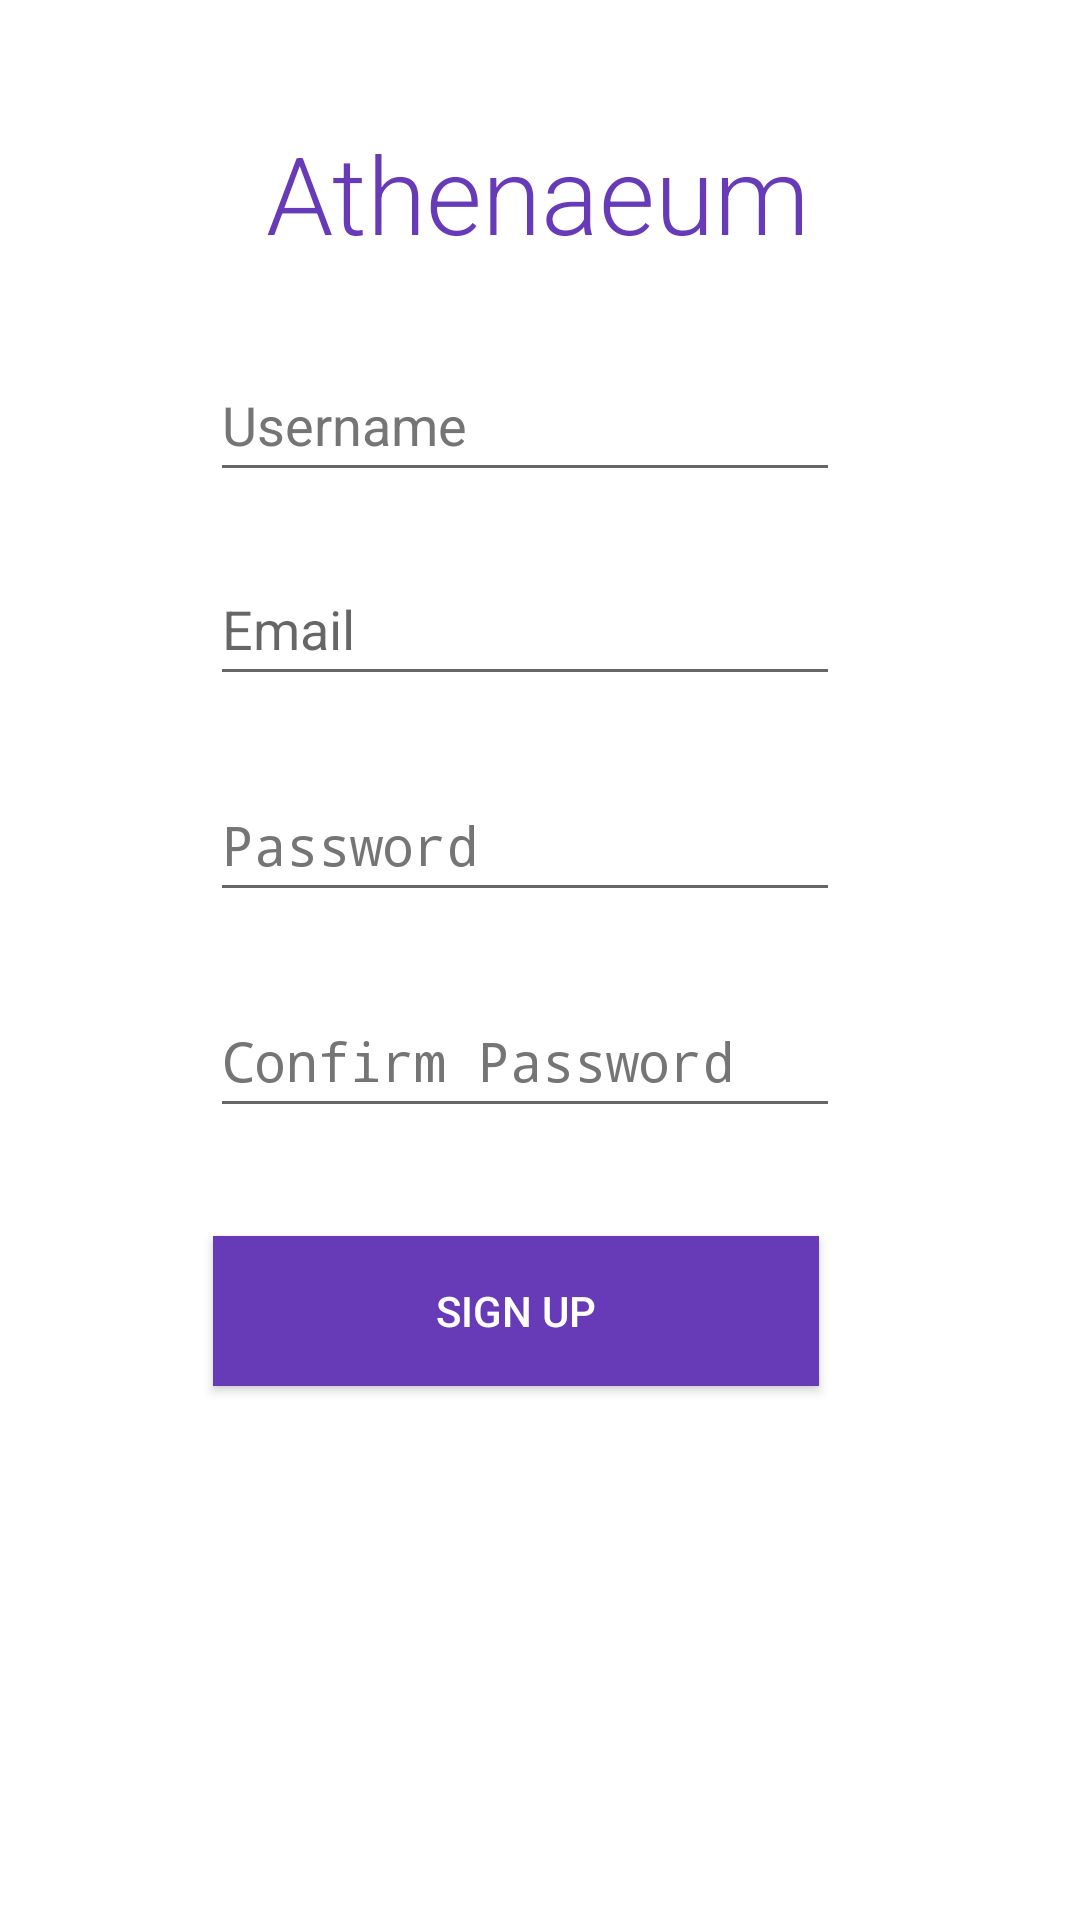

The Android layout XML behind this screen, and the referenced resources:
<!-- AndroidManifest.xml: application theme AppTheme -->
<!-- res/layout/activity_signup.xml -->
<?xml version="1.0" encoding="utf-8"?>
<androidx.constraintlayout.widget.ConstraintLayout xmlns:android="http://schemas.android.com/apk/res/android"
    xmlns:app="http://schemas.android.com/apk/res-auto"
    xmlns:tools="http://schemas.android.com/tools"
    android:layout_width="match_parent"
    android:layout_height="match_parent"
    android:background="#FFFFFF"
    tools:context=".SignupActivity">

    <Button
        android:id="@+id/buttonSignup"
        android:layout_width="202dp"
        android:layout_height="50dp"
        android:layout_marginTop="36dp"
        android:background="@color/colorPrimary"
        android:text="@string/sign_up"
        android:textColor="#FFFFFF"
        app:layout_constraintEnd_toEndOf="parent"
        app:layout_constraintHorizontal_bias="0.449"
        app:layout_constraintStart_toStartOf="parent"
        app:layout_constraintTop_toBottomOf="@+id/signupPasswordConfirm" />

    <EditText
        android:id="@+id/signupPasswordConfirm"
        android:layout_width="wrap_content"
        android:layout_height="wrap_content"
        android:layout_marginTop="164dp"
        android:autofillHints=""
        android:ems="10"
        android:hint="@string/confirm_password"
        android:inputType="textPassword"
        android:minHeight="48dp"
        android:textColorHint="#757575"
        app:layout_constraintEnd_toEndOf="parent"
        app:layout_constraintHorizontal_bias="0.467"
        app:layout_constraintStart_toStartOf="parent"
        app:layout_constraintTop_toBottomOf="@+id/signupUsername" />

    <EditText
        android:id="@+id/signupPassword"
        android:layout_width="wrap_content"
        android:layout_height="wrap_content"
        android:layout_marginTop="92dp"
        android:autofillHints=""
        android:ems="10"
        android:hint="@string/password"
        android:inputType="textPassword"
        android:minHeight="48dp"
        android:textColorHint="#757575"
        app:layout_constraintEnd_toEndOf="parent"
        app:layout_constraintHorizontal_bias="0.467"
        app:layout_constraintStart_toStartOf="parent"
        app:layout_constraintTop_toBottomOf="@+id/signupUsername" />

    <EditText
        android:id="@+id/signupUsername"
        android:layout_width="wrap_content"
        android:layout_height="wrap_content"
        android:layout_marginTop="116dp"
        android:autofillHints=""
        android:ems="10"
        android:hint="@string/username"
        android:inputType="textPersonName"
        android:minHeight="48dp"
        android:textColorHint="#757575"
        app:layout_constraintEnd_toEndOf="parent"
        app:layout_constraintHorizontal_bias="0.467"
        app:layout_constraintStart_toStartOf="parent"
        app:layout_constraintTop_toTopOf="parent" />

    <EditText
        android:id="@+id/signupEmail"
        android:layout_width="wrap_content"
        android:layout_height="wrap_content"
        android:layout_marginTop="184dp"
        android:autofillHints=""
        android:ems="10"
        android:hint="@string/email"
        android:inputType="textEmailAddress"
        android:minHeight="48dp"
        app:layout_constraintEnd_toEndOf="parent"
        app:layout_constraintHorizontal_bias="0.467"
        app:layout_constraintStart_toStartOf="parent"
        app:layout_constraintTop_toTopOf="parent" />

    <TextView
        android:id="@+id/appTitleTextview"
        android:layout_width="wrap_content"
        android:layout_height="wrap_content"
        android:layout_marginTop="40dp"
        android:fontFamily="sans-serif-light"
        android:text="@string/athenaeum"
        android:textColor="@color/colorPrimary"
        android:textSize="36sp"
        app:layout_constraintEnd_toEndOf="parent"
        app:layout_constraintHorizontal_bias="0.497"
        app:layout_constraintStart_toStartOf="parent"
        app:layout_constraintTop_toTopOf="parent" />

</androidx.constraintlayout.widget.ConstraintLayout>
<!-- resources referenced by this layout -->
<resources>
  <color name="colorPrimary">#673AB7</color>
  <string name="athenaeum">Athenaeum</string>
  <string name="confirm_password">Confirm Password</string>
  <string name="email">Email</string>
  <string name="password">Password</string>
  <string name="sign_up">SIGN UP</string>
  <string name="username">Username</string>
  <style name="AppTheme" parent="Theme.AppCompat.Light.DarkActionBar">
          <item name="colorPrimary">@color/colorPrimary</item>--&gt;
          <item name="colorPrimaryDark">@color/colorPrimaryDark</item>--&gt;
          <item name="colorAccent">@color/colorAccent</item>--&gt;
      </style>
  <color name="colorPrimaryDark">#3700B3</color>
  <color name="colorAccent">#03DAC5</color>
</resources>
